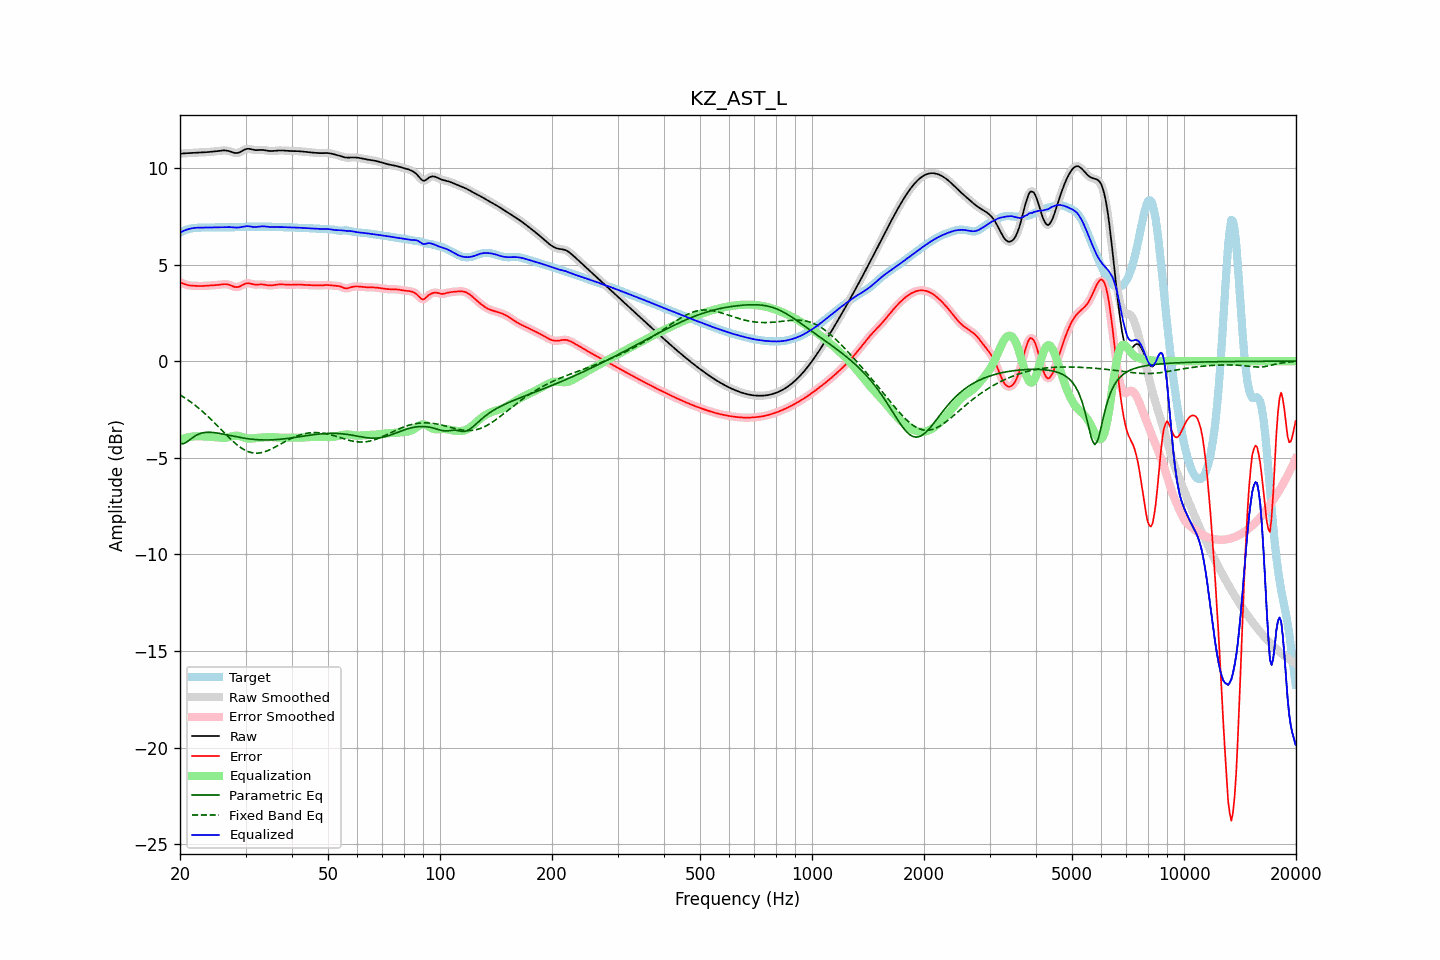

Data behind this chart, as committed beside it:
frequency, raw, error, smoothed, error_smoothed, equalization, parametric_eq, fixed_band_eq, equalized_raw, equalized_smoothed, target
20.00, 10.73, 4.08, 10.73, 4.08, -4.08, -4.26, -1.74, 6.65, 6.65, 6.65
20.20, 10.74, 4.05, 10.74, 4.05, -4.04, -4.27, -1.80, 6.70, 6.70, 6.69
20.40, 10.75, 4.02, 10.75, 4.01, -4.01, -4.28, -1.85, 6.73, 6.73, 6.73
20.61, 10.75, 3.98, 10.75, 3.98, -3.99, -4.24, -1.90, 6.77, 6.77, 6.77
20.81, 10.76, 3.95, 10.76, 3.96, -3.96, -4.20, -1.96, 6.80, 6.80, 6.80
21.02, 10.76, 3.93, 10.76, 3.93, -3.94, -4.13, -2.01, 6.82, 6.82, 6.83
21.23, 10.77, 3.92, 10.77, 3.92, -3.92, -4.07, -2.07, 6.85, 6.85, 6.85
21.44, 10.78, 3.91, 10.78, 3.91, -3.91, -4.01, -2.13, 6.87, 6.87, 6.87
21.66, 10.78, 3.90, 10.78, 3.90, -3.90, -3.94, -2.19, 6.88, 6.88, 6.88
21.87, 10.79, 3.90, 10.79, 3.90, -3.89, -3.89, -2.26, 6.89, 6.89, 6.89
22.09, 10.79, 3.89, 10.79, 3.89, -3.89, -3.84, -2.32, 6.90, 6.90, 6.90
22.31, 10.79, 3.89, 10.79, 3.89, -3.89, -3.80, -2.39, 6.91, 6.91, 6.90
22.54, 10.80, 3.89, 10.80, 3.89, -3.89, -3.76, -2.46, 6.91, 6.91, 6.91
22.76, 10.80, 3.89, 10.80, 3.89, -3.89, -3.74, -2.53, 6.91, 6.91, 6.91
22.99, 10.80, 3.89, 10.80, 3.89, -3.89, -3.71, -2.60, 6.91, 6.91, 6.91
23.22, 10.81, 3.89, 10.81, 3.89, -3.89, -3.70, -2.68, 6.91, 6.91, 6.91
23.45, 10.81, 3.90, 10.81, 3.90, -3.90, -3.69, -2.75, 6.91, 6.91, 6.91
23.69, 10.82, 3.90, 10.82, 3.90, -3.90, -3.68, -2.83, 6.91, 6.91, 6.91
23.92, 10.82, 3.91, 10.82, 3.91, -3.91, -3.68, -2.91, 6.91, 6.91, 6.91
24.16, 10.83, 3.92, 10.83, 3.92, -3.91, -3.68, -2.99, 6.92, 6.92, 6.91
24.40, 10.84, 3.92, 10.84, 3.92, -3.92, -3.69, -3.07, 6.92, 6.92, 6.92
24.65, 10.85, 3.93, 10.85, 3.93, -3.93, -3.70, -3.15, 6.92, 6.92, 6.92
24.89, 10.86, 3.93, 10.86, 3.93, -3.94, -3.71, -3.24, 6.92, 6.92, 6.92
25.14, 10.87, 3.94, 10.87, 3.94, -3.94, -3.72, -3.32, 6.92, 6.92, 6.93
25.39, 10.88, 3.95, 10.88, 3.95, -3.95, -3.73, -3.41, 6.92, 6.92, 6.93
25.65, 10.89, 3.96, 10.89, 3.96, -3.96, -3.75, -3.49, 6.92, 6.92, 6.93
25.91, 10.89, 3.97, 10.90, 3.97, -3.97, -3.76, -3.58, 6.92, 6.92, 6.93
26.16, 10.90, 3.98, 10.90, 3.98, -3.97, -3.78, -3.66, 6.93, 6.93, 6.92
26.43, 10.90, 3.98, 10.90, 3.98, -3.97, -3.79, -3.75, 6.93, 6.93, 6.92
26.69, 10.89, 3.98, 10.90, 3.98, -3.96, -3.81, -3.83, 6.93, 6.93, 6.92
26.96, 10.88, 3.96, 10.88, 3.96, -3.94, -3.83, -3.92, 6.94, 6.94, 6.92
27.23, 10.86, 3.94, 10.86, 3.94, -3.92, -3.85, -4.00, 6.94, 6.93, 6.92
27.50, 10.83, 3.90, 10.83, 3.90, -3.90, -3.86, -4.08, 6.93, 6.93, 6.92
27.77, 10.80, 3.87, 10.80, 3.87, -3.88, -3.88, -4.15, 6.92, 6.92, 6.93
28.05, 10.77, 3.84, 10.78, 3.84, -3.86, -3.90, -4.23, 6.91, 6.91, 6.93
28.33, 10.77, 3.83, 10.77, 3.83, -3.86, -3.91, -4.30, 6.91, 6.91, 6.94
28.62, 10.78, 3.83, 10.78, 3.84, -3.86, -3.93, -4.36, 6.91, 6.91, 6.94
28.90, 10.80, 3.86, 10.80, 3.86, -3.88, -3.95, -4.43, 6.92, 6.92, 6.94
29.19, 10.84, 3.90, 10.84, 3.90, -3.91, -3.96, -4.49, 6.94, 6.94, 6.95
29.48, 10.89, 3.95, 10.89, 3.94, -3.94, -3.98, -4.54, 6.96, 6.95, 6.95
29.78, 10.93, 3.98, 10.93, 3.99, -3.97, -3.99, -4.59, 6.97, 6.97, 6.95
30.08, 10.97, 4.02, 10.97, 4.02, -3.99, -4.00, -4.63, 6.98, 6.98, 6.95
30.38, 10.99, 4.03, 10.98, 4.03, -4.00, -4.01, -4.67, 6.98, 6.98, 6.95
30.68, 10.98, 4.03, 10.98, 4.03, -4.01, -4.02, -4.70, 6.98, 6.97, 6.96
30.99, 10.97, 4.01, 10.97, 4.01, -4.01, -4.03, -4.72, 6.96, 6.96, 6.96
31.30, 10.95, 3.99, 10.95, 3.99, -4.00, -4.04, -4.74, 6.95, 6.95, 6.96
31.61, 10.93, 3.97, 10.93, 3.97, -3.99, -4.05, -4.76, 6.94, 6.94, 6.96
31.93, 10.92, 3.96, 10.92, 3.96, -3.98, -4.06, -4.76, 6.94, 6.94, 6.96
32.24, 10.92, 3.96, 10.92, 3.96, -3.97, -4.07, -4.76, 6.95, 6.95, 6.96
32.57, 10.92, 3.96, 10.92, 3.96, -3.96, -4.07, -4.75, 6.96, 6.96, 6.96
32.89, 10.93, 3.97, 10.93, 3.97, -3.96, -4.07, -4.75, 6.97, 6.97, 6.96
33.22, 10.93, 3.97, 10.93, 3.97, -3.95, -4.08, -4.73, 6.98, 6.98, 6.96
33.55, 10.92, 3.96, 10.92, 3.96, -3.95, -4.08, -4.71, 6.98, 6.97, 6.96
33.89, 10.91, 3.95, 10.91, 3.95, -3.94, -4.08, -4.68, 6.97, 6.97, 6.96
34.23, 10.89, 3.93, 10.89, 3.93, -3.94, -4.08, -4.65, 6.96, 6.96, 6.96
34.57, 10.88, 3.92, 10.88, 3.92, -3.93, -4.08, -4.62, 6.95, 6.95, 6.96
34.92, 10.87, 3.92, 10.87, 3.92, -3.93, -4.08, -4.58, 6.94, 6.94, 6.96
35.27, 10.87, 3.92, 10.87, 3.92, -3.93, -4.07, -4.54, 6.94, 6.94, 6.95
35.62, 10.88, 3.93, 10.88, 3.93, -3.93, -4.07, -4.50, 6.94, 6.94, 6.95
35.97, 10.88, 3.94, 10.88, 3.94, -3.94, -4.06, -4.45, 6.94, 6.94, 6.94
... 635 more rows
